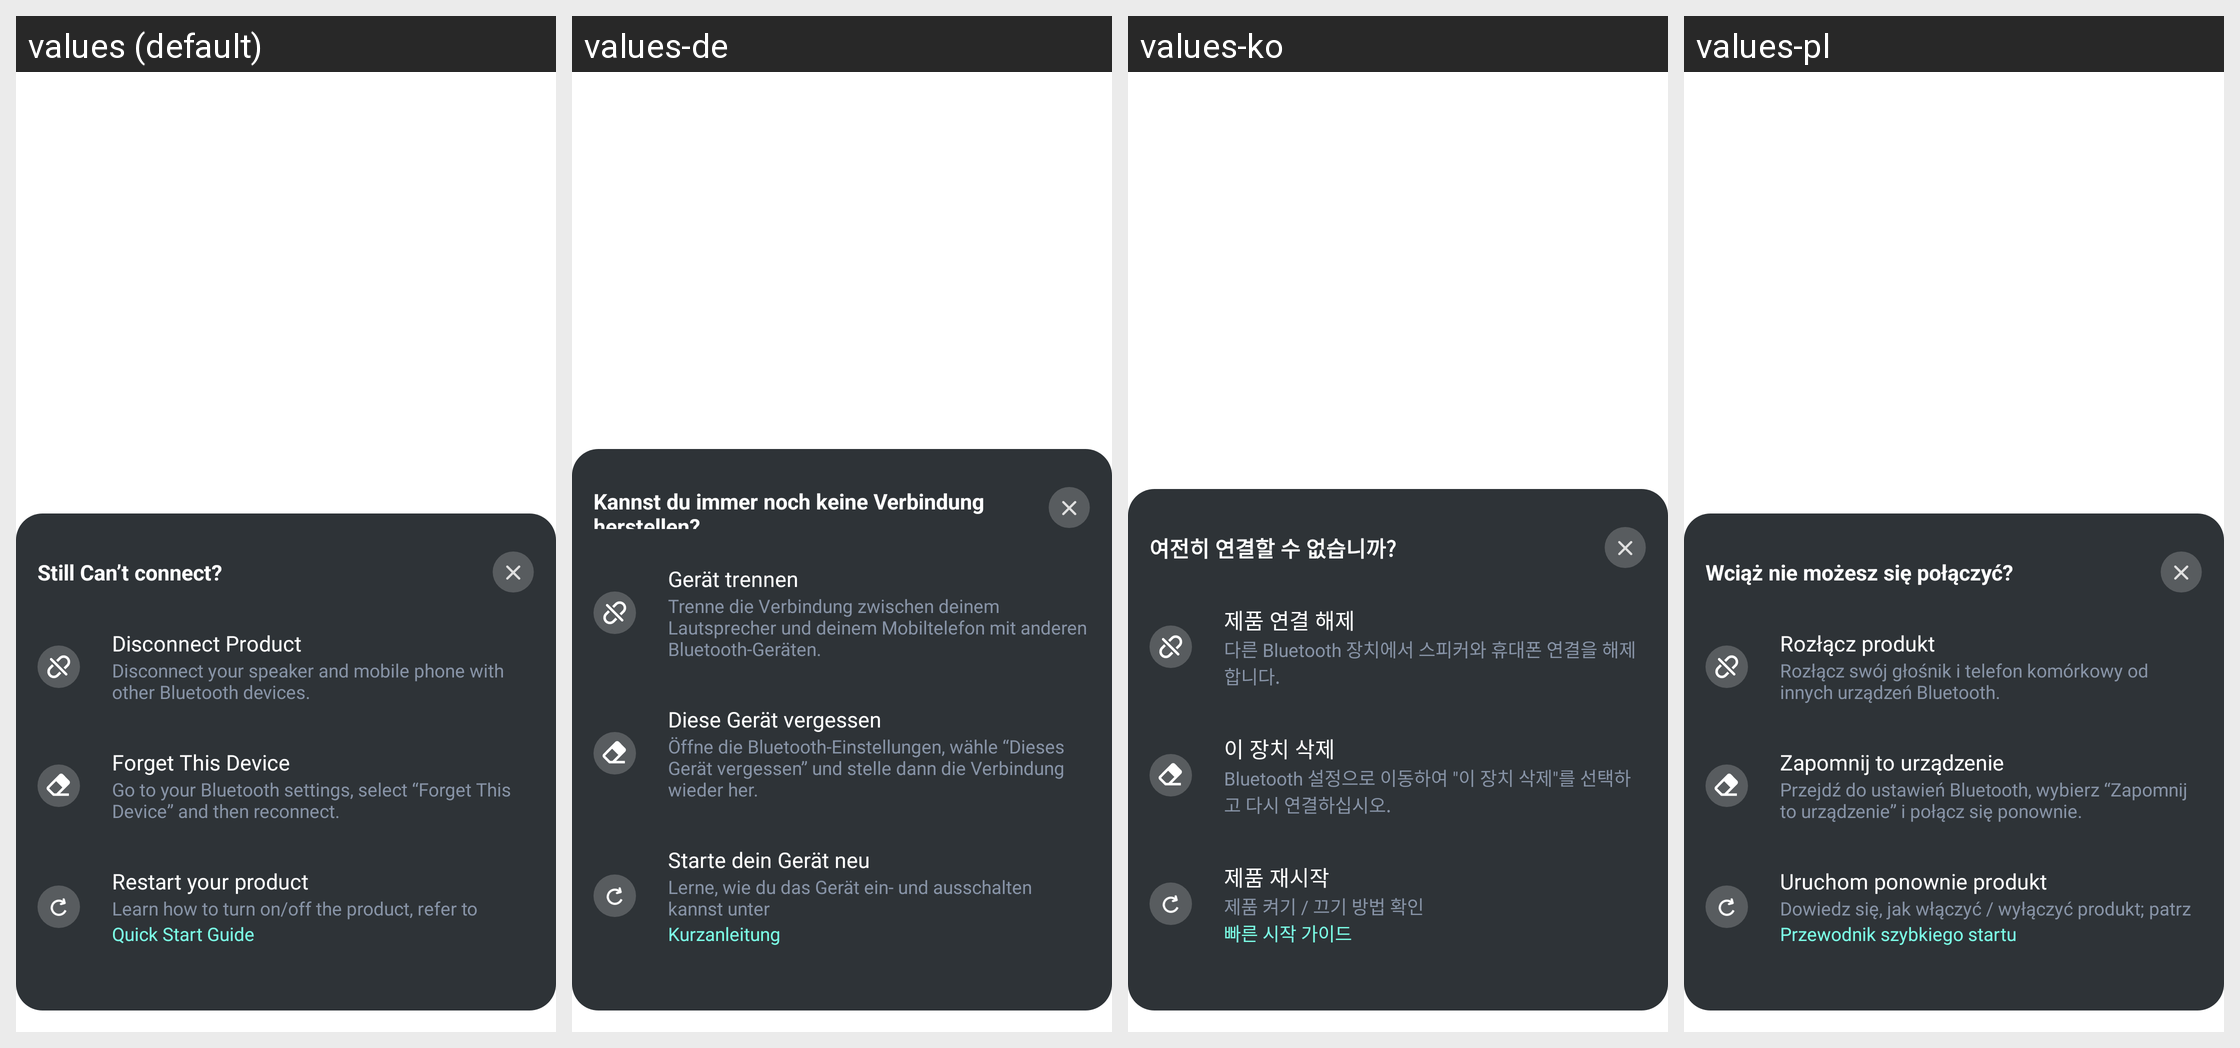

For this localized Android screen grid, give each drawn string resource with its value in every locale shown.
Android screen res/layout/fragment_bt_pair_guide.xml rendered under 4 locales, left to right: values (default), values-de, values-ko, values-pl. Device: Nexus 5 (rendered at 1080×1920; each locale shown at half size, 540×960, under a caption strip naming it); theme PartyBoxTheme.
Other locales in the repository, not shown: values-af, values-ar, values-as, values-da, values-es, values-es-rMX, values-fi, values-fr, values-in-rID, values-it, values-iw, values-ja, values-ne, values-nl, values-no, values-or, values-pa, values-pt-rBR, values-pt-rPT, values-ru, values-sk, values-sv, values-te, values-zh-rCN, values-zh-rTW.
Strings drawn on this screen, with the default value and each locale's value (text and hints the layout hard-codes, and strings that could not be matched under every locale, appear in the picture but are not listed):

still_cannot_connect
  values: Still Can’t connect?
  values-de: Kannst du immer noch keine Verbindung herstellen?
  values-ko: 여전히 연결할 수 없습니까?
  values-pl: Wciąż nie możesz się połączyć?

disconnect_product
  values: Disconnect Product
  values-de: Gerät trennen
  values-ko: 제품 연결 해제
  values-pl: Rozłącz produkt

disconnect_product_desc
  values: Disconnect your speaker and mobile phone with other Bluetooth devices.
  values-de: Trenne die Verbindung zwischen deinem Lautsprecher und deinem Mobiltelefon mit anderen Bluetooth-Geräten.
  values-ko: 다른 Bluetooth 장치에서 스피커와 휴대폰 연결을 해제합니다.
  values-pl: Rozłącz swój głośnik i telefon komórkowy od innych urządzeń Bluetooth.

forget_this_device
  values: Forget This Device
  values-de: Diese Gerät vergessen
  values-ko: 이 장치 삭제
  values-pl: Zapomnij to urządzenie

forget_this_device_desc
  values: Go to your Bluetooth settings, select “Forget This Device” and then reconnect.
  values-de: Öffne die Bluetooth-Einstellungen, wähle “Dieses Gerät vergessen” und stelle dann die Verbindung wieder her.
  values-ko: Bluetooth 설정으로 이동하여 "이 장치 삭제"를 선택하고 다시 연결하십시오.
  values-pl: Przejdź do ustawień Bluetooth, wybierz “Zapomnij to urządzenie” i połącz się ponownie.

restart_your_product
  values: Restart your product
  values-de: Starte dein Gerät neu
  values-ko: 제품 재시작
  values-pl: Uruchom ponownie produkt

restart_your_product_desc
  values: Learn how to turn on/off the product, refer to
  values-de: Lerne, wie du das Gerät ein- und ausschalten kannst unter
  values-ko: 제품 켜기 / 끄기 방법 확인
  values-pl: Dowiedz się, jak włączyć / wyłączyć produkt; patrz

str_quick_start_guide
  values: Quick Start Guide
  values-de: Kurzanleitung
  values-ko: 빠른 시작 가이드
  values-pl: Przewodnik szybkiego startu
